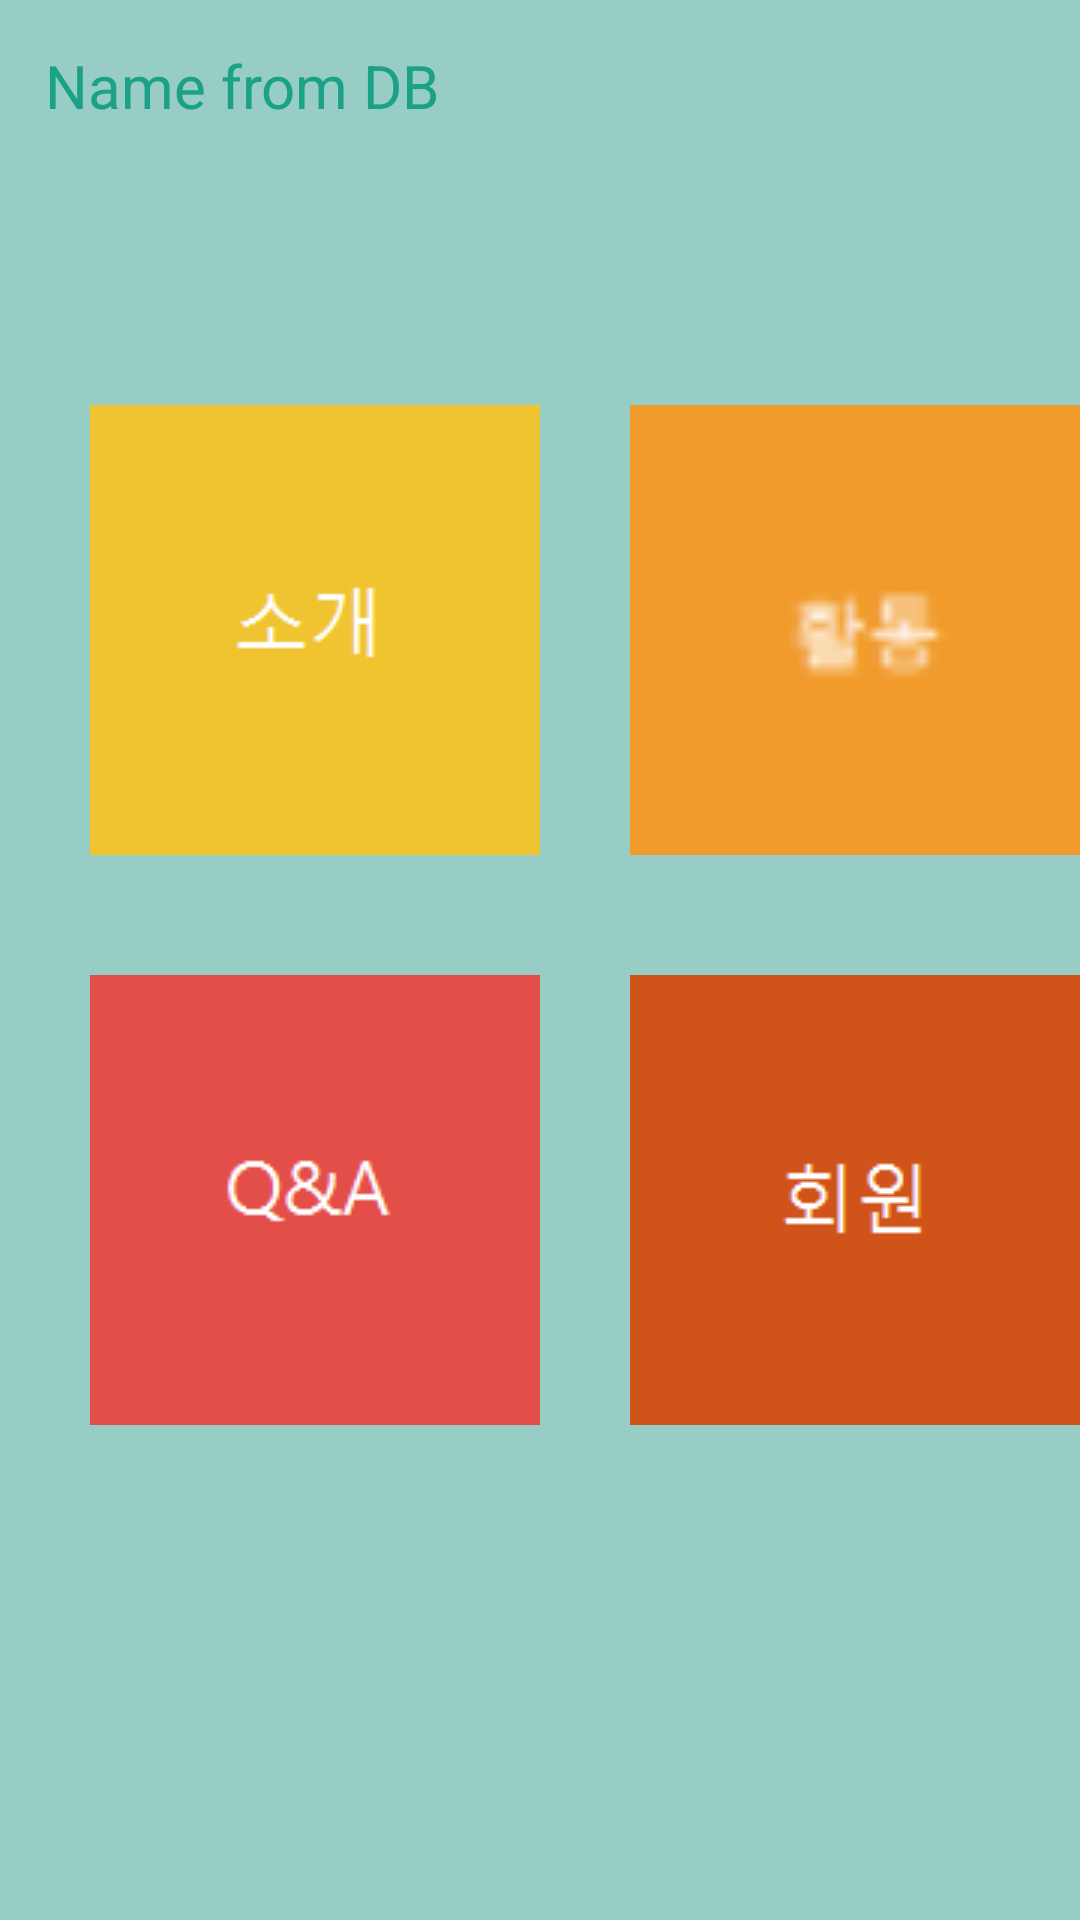

Write the Android layout XML for this screen, with the resource values it uses.
<!-- AndroidManifest.xml: application theme AppTheme.NoActionBar -->
<!-- res/layout/activity_clubinfo.xml -->
<?xml version="1.0" encoding="utf-8"?>
<LinearLayout xmlns:android="http://schemas.android.com/apk/res/android"
    xmlns:app="http://schemas.android.com/apk/res-auto"
    android:orientation="vertical"
    android:layout_width="match_parent"
    android:layout_height="match_parent"
    android:background="#98CDC5">


    <LinearLayout
        android:layout_width="match_parent"
        android:layout_height="90dp">

        <Button
            android:id="@+id/clubName"
            android:layout_width="match_parent"
            android:layout_height="wrap_content"
            android:layout_marginLeft="15dp"
            android:layout_marginTop="15dp"
            android:text="Name from DB"
            android:textColor="#1BA286"
            android:textSize="20dp" />
    </LinearLayout>

    <LinearLayout
        android:layout_width="match_parent"
        android:layout_height="wrap_content"
        android:layout_marginTop="45dp">

        <ImageButton
            android:id="@+id/btn_intro"
            android:layout_width="150dp"
            android:layout_height="150dp"
            android:layout_marginLeft="30dp"
            android:layout_marginRight="15dp"
            android:onClick="info_buttonClicked"
            android:padding="0dp"
            android:scaleType="fitCenter"
            android:src="@drawable/clubinfo_intro" />

        <ImageButton
            android:id="@+id/btn_activity"
            android:layout_width="150dp"
            android:layout_height="150dp"
            android:layout_marginLeft="15dp"
            android:layout_marginRight="30dp"
            android:onClick="info_buttonClicked"
            android:padding="0dp"
            android:scaleType="fitCenter"

            android:src="@drawable/clubinfo_activity" />
    </LinearLayout>

    <LinearLayout
        android:layout_width="match_parent"
        android:layout_height="wrap_content"
        android:layout_marginTop="40dp">

        <ImageButton
            android:id="@+id/btn_qna"
            android:layout_width="150dp"
            android:layout_height="150dp"
            android:layout_marginLeft="30dp"
            android:layout_marginRight="15dp"
            android:onClick="info_buttonClicked"
            android:scaleType="fitCenter"

            android:padding="0dp"
            android:src="@drawable/clubinfo_qna"
            />

        <ImageButton
            android:id="@+id/btn_member"
            android:layout_width="150dp"
            android:layout_height="150dp"
            android:layout_marginLeft="15dp"
            android:layout_marginRight="30dp"
            android:onClick="info_buttonClicked"
            android:scaleType="fitCenter"

            android:padding="0dp"
            android:src="@drawable/clubinfo_member" />
    </LinearLayout>

</LinearLayout>
<!-- resources referenced by this layout -->
<resources>
  <!-- drawable clubinfo_activity: png bitmap (drawable, 745 bytes) -->
  <!-- drawable clubinfo_intro: png bitmap (drawable, 798 bytes) -->
  <!-- drawable clubinfo_member: png bitmap (drawable, 770 bytes) -->
  <!-- drawable clubinfo_qna: png bitmap (drawable, 996 bytes) -->
</resources>
